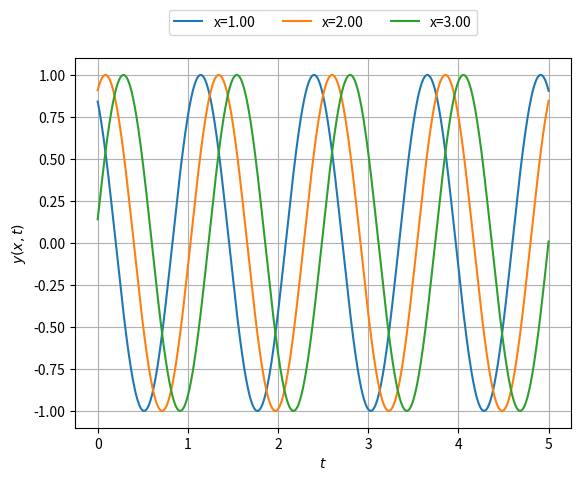

Reproduce this figure in Python. (Note: this script raises an exception after producing the figure.)
import numpy as np
import matplotlib.pyplot as plt
import os

t = np.linspace(0, 5, 1000)
x_values = [1, 2, 3]
x = np.array(x_values)
y = np.sin(np.subtract.outer(x, 5*t))

fig, ax = plt.subplots()
line1, = ax.plot(t, y[0])
line2, = ax.plot(t, y[1])
line3, = ax.plot(t, y[2])
ax.set_xlabel(r'$t$')
ax.set_ylabel(r'$y(x,t)$')
ax.grid(True)
ax.legend([line1, line2, line3], [f'x={x_values[0]:.2f}', f'x={x_values[1]:.2f}', f'x={x_values[2]:.2f}'], loc='upper center', bbox_to_anchor=(0.5, 1.15), ncol=3)
plt.savefig('../figs/plot.png')
os.system('open ../figs/plot.png')

